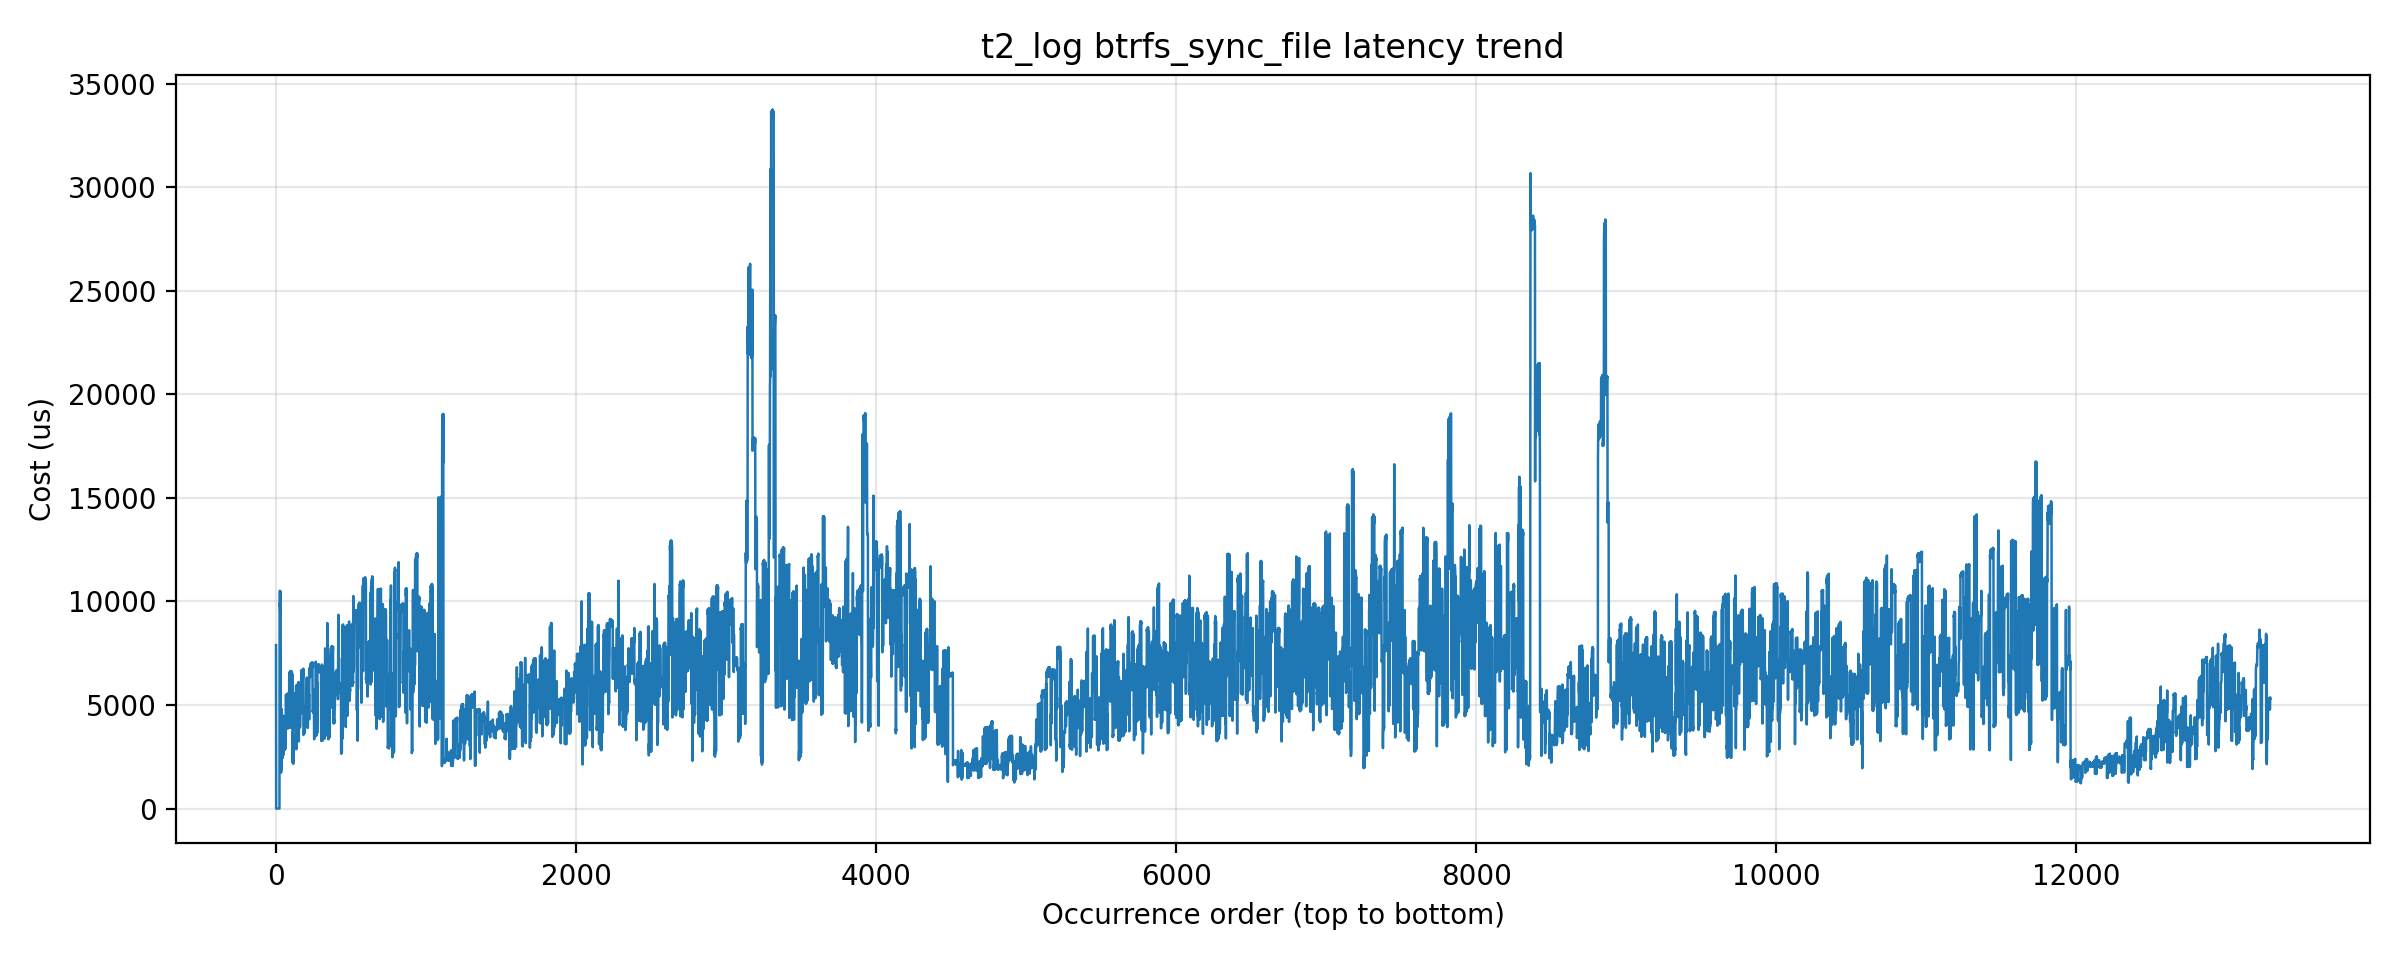

Source data for this figure (header and first rows):
index, cost_us
1, 7889
2, 0
3, 0
4, 0
5, 0
6, 0
7, 0
8, 0
9, 0
10, 0
11, 0
12, 0
13, 0
14, 0
15, 0
16, 0
17, 0
18, 0
19, 0
20, 0
21, 0
22, 0
23, 0
24, 0
25, 9912
26, 9759
27, 10519
28, 9668
29, 9418
30, 10156
31, 10000
32, 10458
33, 3334
34, 1997
35, 1735
36, 4823
37, 1875
38, 4756
39, 3762
40, 3761
41, 2613
42, 2760
43, 4046
44, 4031
45, 4050
46, 2437
47, 3997
48, 2559
49, 2718
50, 4482
51, 4027
52, 2661
53, 2852
54, 3374
55, 2848
56, 2857
57, 3450
58, 2859
59, 2861
60, 2865
... 13,233 more rows
